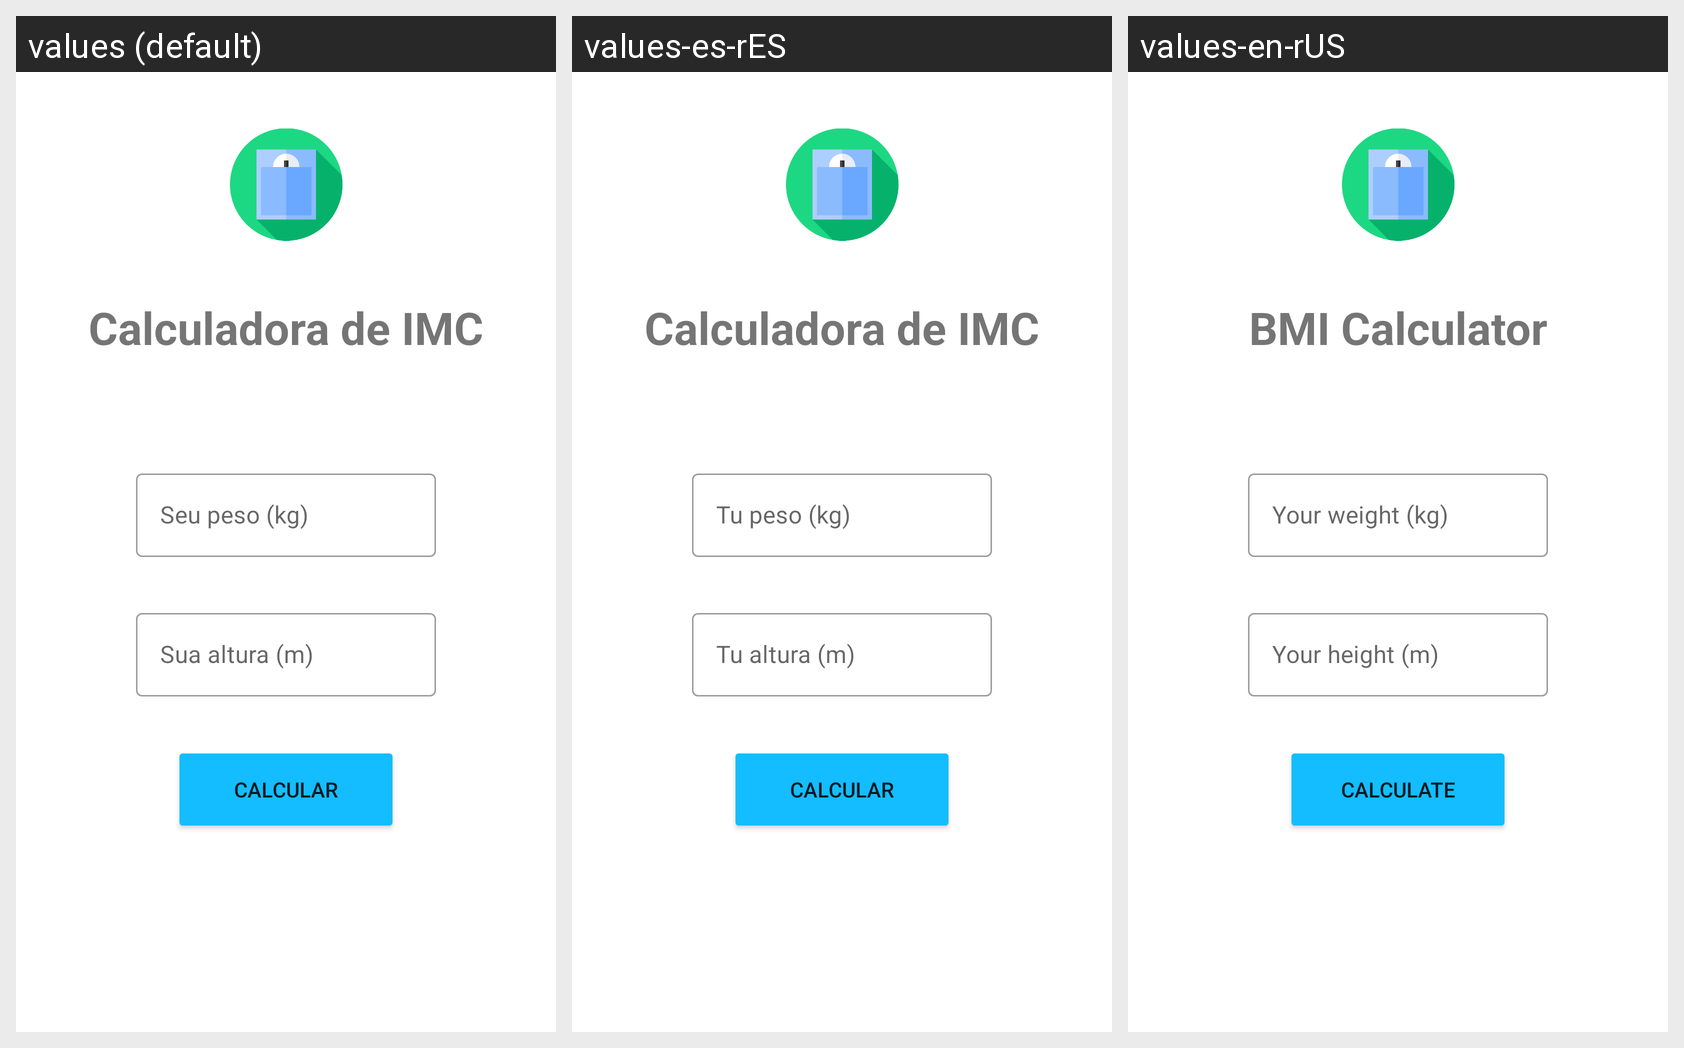

For this localized Android screen grid, give each drawn string resource with its value in every locale shown.
Android screen res/layout/activity_data_gathering.xml rendered under 3 locales, left to right: values (default), values-es-rES, values-en-rUS. Device: Nexus 5 (rendered at 1080×1920; each locale shown at half size, 540×960, under a caption strip naming it); theme Theme.CalculadoraIMC.
Strings drawn on this screen, with the default value and each locale's value (text and hints the layout hard-codes appear in the picture but are not listed):

bmi_calculator
  values: Calculadora de IMC
  values-es-rES: Calculadora de IMC
  values-en-rUS: BMI Calculator

hint_your_weight
  values: Seu peso (kg)
  values-es-rES: Tu peso (kg)
  values-en-rUS: Your weight (kg)

hint_your_height
  values: Sua altura (m)
  values-es-rES: Tu altura (m)
  values-en-rUS: Your height (m)

calculate
  values: Calcular
  values-es-rES: Calcular
  values-en-rUS: Calculate
